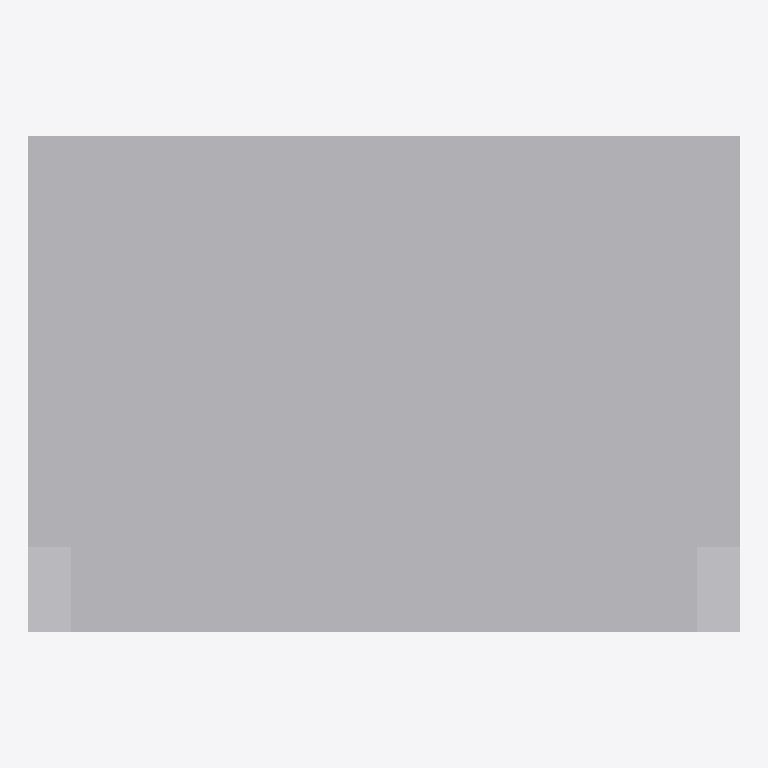
Plan cut of the same IFC building model at storey 'Implantacion conceptual' (level 0.00 m, cut at 1.40 m), seen from above with north up, elements coloured by IFC class (only those large enough to see are counted): 3 other elements (light grey). Cut surfaces are drawn darker.
Extent 6.5 m × 4.6 m × 4.8 m (x, y, z). Storeys (1): Implantacion conceptual at 0.00 m. Elements (5): 5 IfcBuildingElementProxy.

HEADER;
FILE_DESCRIPTION(('Diseno conceptual sintetico DRAFT'),'2;1');
FILE_NAME('BC-TR104-A.ifc','2026-11-16T00:00:00',('TrazIA-3D'),('TrazIA-3D'),'TrazIA-3D','TrazIA-3D','DRAFT');
FILE_SCHEMA(('IFC4'));
ENDSEC;
DATA;
#7=IFCPROJECT('1gfrFTPT9ufgCzy_wFk3$a',$,'BC-TR104','Diseno conceptual sintetico',$,'Torre de tiro forzado con ventilación doble','DRAFT',(#6),#5);
#8=IFCSITE('18n_cwlxL72JCoRPWlNY67',$,'Catalogo sintetico',$,$,#3,$,$,.ELEMENT.,$,$,$,$,$);
#9=IFCBUILDING('3$5nbEG2WU6bZAa_NfwIJ4',$,'Equipos de proceso',$,$,#3,$,$,.ELEMENT.,$,$,$);
#10=IFCBUILDINGSTOREY('3bWz5vC9Ef$a4s_bKt2rEL',$,'Implantacion conceptual',$,$,#3,$,$,.ELEMENT.,0.0);
#23=IFCBUILDINGELEMENTPROXY('3WSlol0r1u3gduLK46hMMt',$,'Carcasa','Componente exterior conceptual DRAFT','cooling-tower',#3,#22,'BC-TR104',$);
#28=IFCBUILDINGELEMENTPROXY('14$qaqnn7AlRyqfh5p3ttz',$,'Entrada de aire','Componente exterior conceptual DRAFT','cooling-tower',#3,#27,'BC-TR104',$);
#18=IFCBUILDINGELEMENTPROXY('3iNDT3p6jELguNB2sSS5ZZ',$,'Balsa','Componente exterior conceptual DRAFT','cooling-tower',#3,#17,'BC-TR104',$);
ENDSEC;
